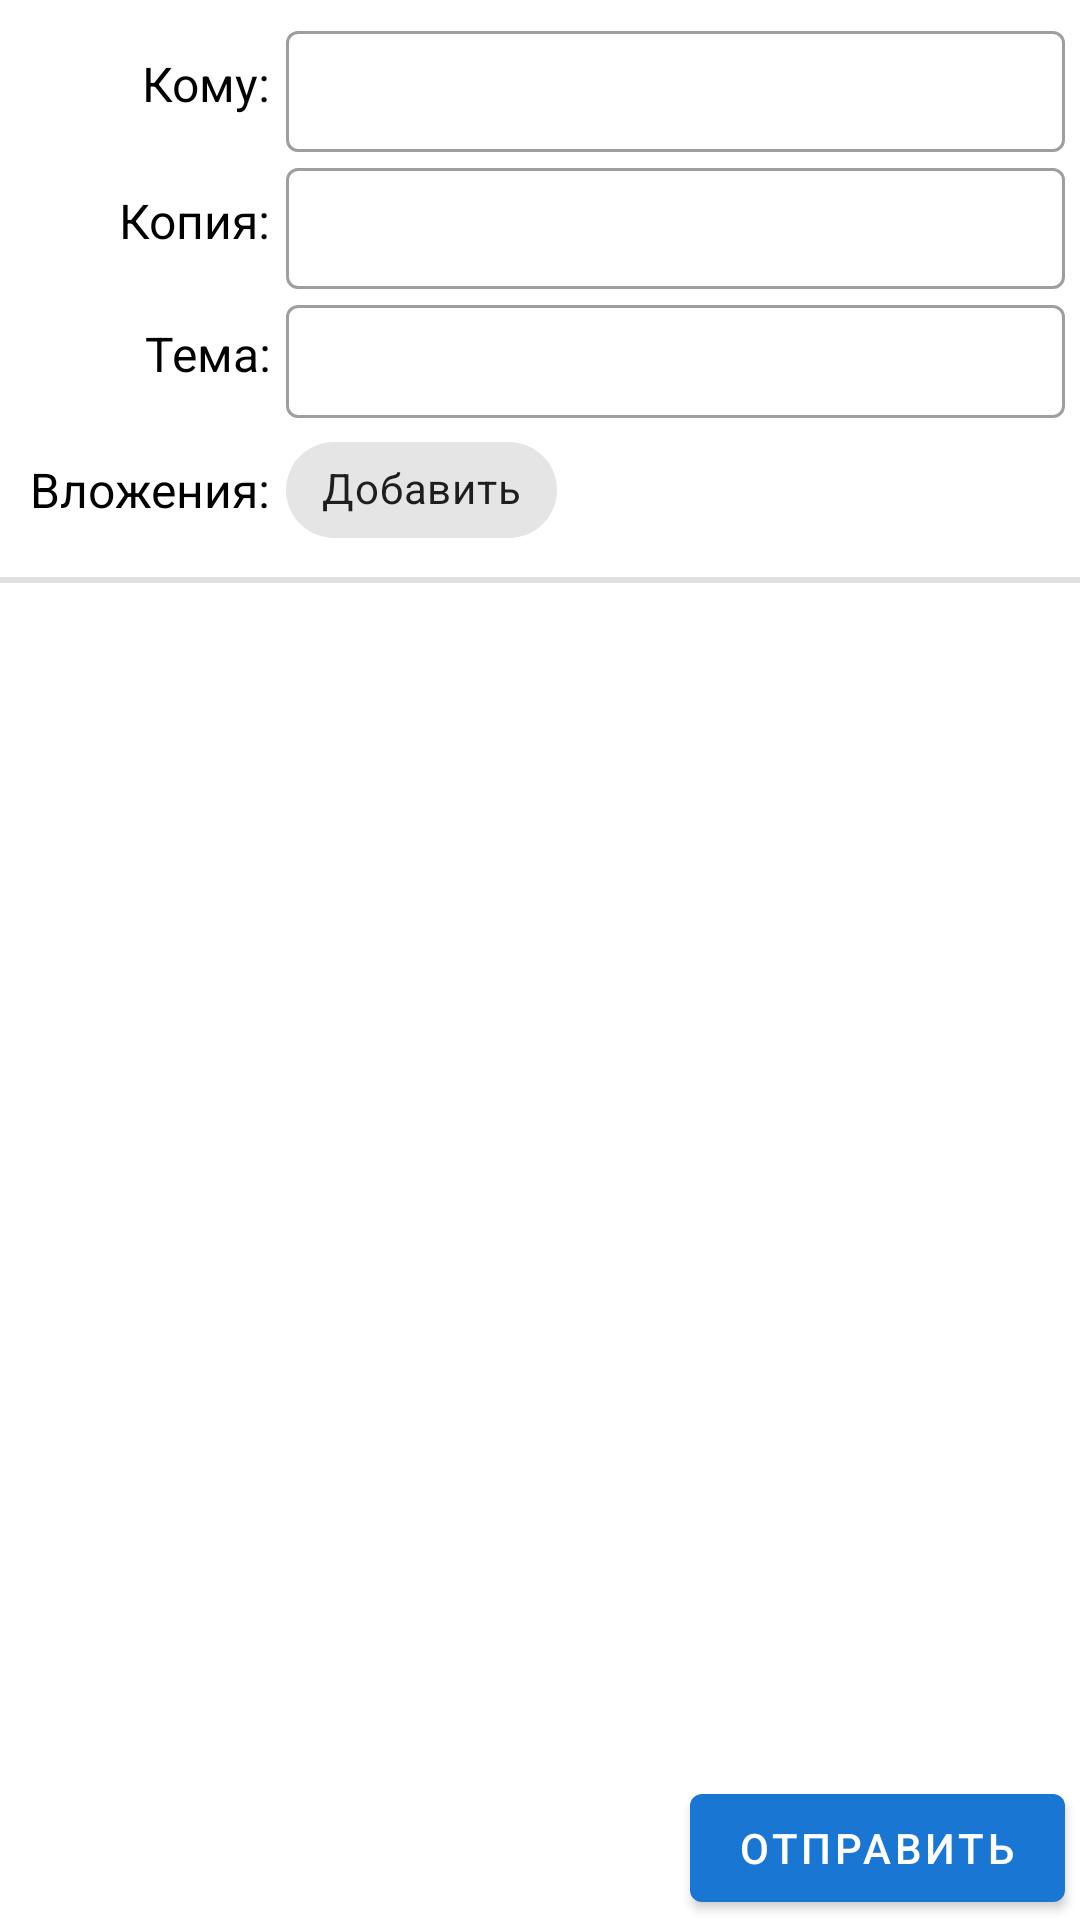

This screen was rendered from an Android layout file. Write that file and the resources it references.
<!-- AndroidManifest.xml: application theme Theme.Paramail -->
<!-- res/layout/fragment_message_composer.xml -->
<?xml version="1.0" encoding="utf-8"?>
<LinearLayout xmlns:android="http://schemas.android.com/apk/res/android"
    xmlns:app="http://schemas.android.com/apk/res-auto"
    xmlns:tools="http://schemas.android.com/tools"
    tools:context=".ui.MessageComposerFragment"
    android:layout_width="match_parent"
    android:layout_height="match_parent"
    android:orientation="vertical">

    <GridLayout
        android:layout_width="match_parent"
        android:layout_height="wrap_content"
        android:padding="5dp">

        <TextView
            android:layout_width="wrap_content"
            android:layout_height="wrap_content"
            android:layout_row="0"
            android:layout_column="0"
            android:layout_columnWeight="1"
            android:text="@string/composer_to"
            android:layout_gravity="center_vertical|end"
            android:textColor="?colorOnBackground"
            android:textSize="16sp"
            android:padding="5dp" />

        <com.google.android.material.textfield.TextInputLayout
            style="@style/Widget.MaterialComponents.TextInputLayout.OutlinedBox"
            android:layout_width="0dp"
            android:layout_height="wrap_content"
            android:layout_row="0"
            android:layout_column="1"
            android:layout_columnWeight="50">

            <com.google.android.material.textfield.MaterialAutoCompleteTextView
                android:id="@+id/to_input"
                android:layout_width="match_parent"
                android:layout_height="wrap_content"
                android:singleLine="true"
                android:padding="8dp" />

        </com.google.android.material.textfield.TextInputLayout>

        <TextView
            android:layout_width="wrap_content"
            android:layout_height="wrap_content"
            android:layout_row="2"
            android:layout_column="0"
            android:layout_columnWeight="1"
            android:text="@string/composer_cc"
            android:layout_gravity="center_vertical|end"
            android:textSize="16sp"
            android:textColor="?colorOnBackground"
            android:padding="5dp" />

        <com.google.android.material.textfield.TextInputLayout
            style="@style/Widget.MaterialComponents.TextInputLayout.OutlinedBox"
            android:layout_width="0dp"
            android:layout_height="wrap_content"
            android:layout_row="2"
            android:layout_column="1"
            android:layout_columnSpan="2"
            android:layout_columnWeight="50">

            <MultiAutoCompleteTextView
                android:id="@+id/cc_input"
                android:layout_width="match_parent"
                android:layout_height="wrap_content"
                android:imeOptions="actionDone"
                android:singleLine="true"
                android:padding="8dp" />

        </com.google.android.material.textfield.TextInputLayout>

        <TextView
            android:layout_width="wrap_content"
            android:layout_height="wrap_content"
            android:layout_row="3"
            android:layout_column="0"
            android:layout_columnWeight="1"
            android:layout_gravity="center_vertical|end"
            android:text="@string/composer_subject"
            android:textSize="16sp"
            android:textColor="?colorOnBackground"
            android:padding="5dp" />

        <com.google.android.material.textfield.TextInputLayout
            style="@style/Widget.MaterialComponents.TextInputLayout.OutlinedBox"
            android:layout_width="0dp"
            android:layout_height="wrap_content"
            android:layout_row="3"
            android:layout_column="1"
            android:layout_columnSpan="2"
            android:layout_columnWeight="50">

            <com.google.android.material.textfield.TextInputEditText
                android:id="@+id/subject_input"
                android:layout_width="match_parent"
                android:layout_height="wrap_content"
                android:singleLine="true"
                android:padding="8dp" />

        </com.google.android.material.textfield.TextInputLayout>

        <TextView
            android:layout_width="wrap_content"
            android:layout_height="wrap_content"
            android:layout_row="4"
            android:layout_column="0"
            android:layout_columnWeight="1"
            android:text="@string/composer_attachments"
            android:layout_gravity="center_vertical|end"
            android:textSize="16sp"
            android:textColor="?colorOnBackground"
            android:padding="5dp" />

        <HorizontalScrollView
            android:layout_width="0dp"
            android:layout_height="wrap_content"
            android:layout_row="4"
            android:layout_column="1"
            android:layout_columnWeight="50">

            <com.google.android.material.chip.ChipGroup
                android:id="@+id/attachment_group"
                android:layout_width="wrap_content"
                android:layout_height="wrap_content"
                app:singleLine="true">

                
                
                
                
                
                
                

                <com.google.android.material.chip.Chip
                    android:id="@+id/add_chip"
                    android:layout_width="wrap_content"
                    android:layout_height="wrap_content"
                    app:chipIcon="@drawable/ic_plus"
                    android:text="@string/add" />

            </com.google.android.material.chip.ChipGroup>

        </HorizontalScrollView>

    </GridLayout>

    <com.google.android.material.divider.MaterialDivider
        android:layout_height="2dp"
        android:layout_width="match_parent" />

    <EditText
        android:id="@+id/message_text"
        android:layout_width="match_parent"
        android:layout_height="0dp"
        android:layout_weight="1"
        android:textColor="?colorOnBackground"
        android:padding="5dp"
        android:textSize="16sp"
        android:gravity="start"
        tools:text="Текст письма"
        android:inputType="textMultiLine"
        android:background="@android:color/transparent"
        android:autofillHints="" />

    <com.google.android.material.button.MaterialButton
        android:id="@+id/send_button"
        android:layout_width="wrap_content"
        android:layout_height="wrap_content"
        android:layout_marginHorizontal="5dp"
        android:text="@string/send"
        android:layout_gravity="end" />

</LinearLayout>
<!-- resources referenced by this layout -->
<resources>
  <!-- drawable ic_attachment (drawable) -->
  <vector android:autoMirrored="true" android:height="24dp"
      android:viewportHeight="24"
      android:viewportWidth="24" android:width="24dp" xmlns:android="http://schemas.android.com/apk/res/android">
      <path android:fillColor="?colorControlNormal" android:pathData="M6,2c-1.1,0 -1.99,0.9 -1.99,2L4,20c0,1.1 0.89,2 1.99,2L18,22c1.1,0 2,-0.9 2,-2L20,8l-6,-6L6,2zM13,9L13,3.5L18.5,9L13,9z"/>
  </vector>
  <string name="add">Добавить</string>
  <string name="composer_attachments">Вложения:</string>
  <string name="composer_cc">Копия:</string>
  <string name="composer_subject">Тема:</string>
  <string name="composer_to">Кому:</string>
  <string name="send">Отправить</string>
  <style name="Theme.Paramail" parent="Theme.MaterialComponents.DayNight.NoActionBar">
          
          <item name="colorPrimary">@color/blue_700</item>
          <item name="colorPrimaryVariant">?colorPrimary</item>
          <item name="colorOnPrimary">@color/white</item>
          
          <item name="colorSecondary">@color/cyan_400</item>
          <item name="colorSecondaryVariant">?colorSecondary</item>
          <item name="colorOnSecondary">@color/white</item>
          
          <item name="android:statusBarColor">@color/blue_900</item>
          
          <item name="colorOnSwipeAction">@color/white</item>
          <item name="colorArchiveAction">@color/orange</item>
          <item name="colorSpamAction">@color/red</item>
          <item name="colorIncompleteAction">@color/gray</item>
  
          <item name="enterAnim">@anim/slide_right_to_left</item>
          <item name="exitAnim">@anim/slide_left_to_offscreen</item>
          <item name="popEnterAnim">@anim/slide_offscreen_to_left</item>
          <item name="popExitAnim">@anim/slide_left_to_right</item>
  
          <item name="android:windowTranslucentStatus">true</item>
      </style>
  <color name="blue_700">#1976D2</color>
  <color name="white">#FFFFFFFF</color>
  <color name="cyan_400">#26c6da</color>
  <color name="blue_900">#0D47A1</color>
  <color name="orange">#FFC562</color>
  <color name="red">#FF4646</color>
  <color name="gray">#B6B6B6</color>
</resources>
